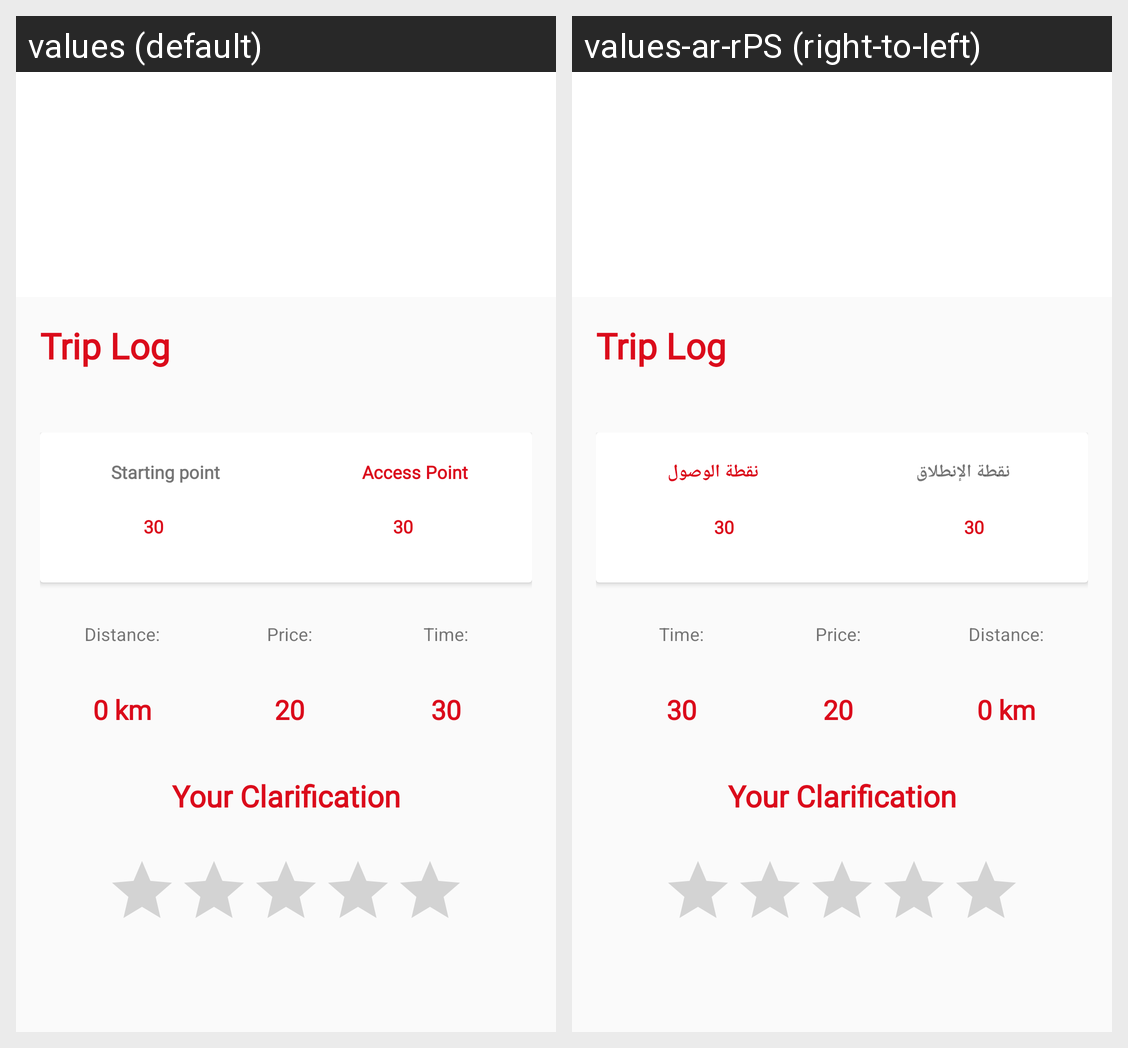

Here is an Android app screen in its default locale and in the app's own translations. Write out the translated-string differences for the strings that appear on this screen.
Android screen res/layout/activity_trip_log.xml rendered under 2 locales, left to right: values (default), values-ar-rPS (right-to-left). Device: Nexus 5 (rendered at 1080×1920; each locale shown at half size, 540×960, under a caption strip naming it); theme AppTheme.
Strings drawn on this screen, with the default value and each locale's value (text and hints the layout hard-codes, and strings that could not be matched under every locale, appear in the picture but are not listed):

starting_point
  values: Starting point
  values-ar-rPS: نقطة الإنطلاق

access_point
  values: Access Point
  values-ar-rPS: نقطة الوصول
